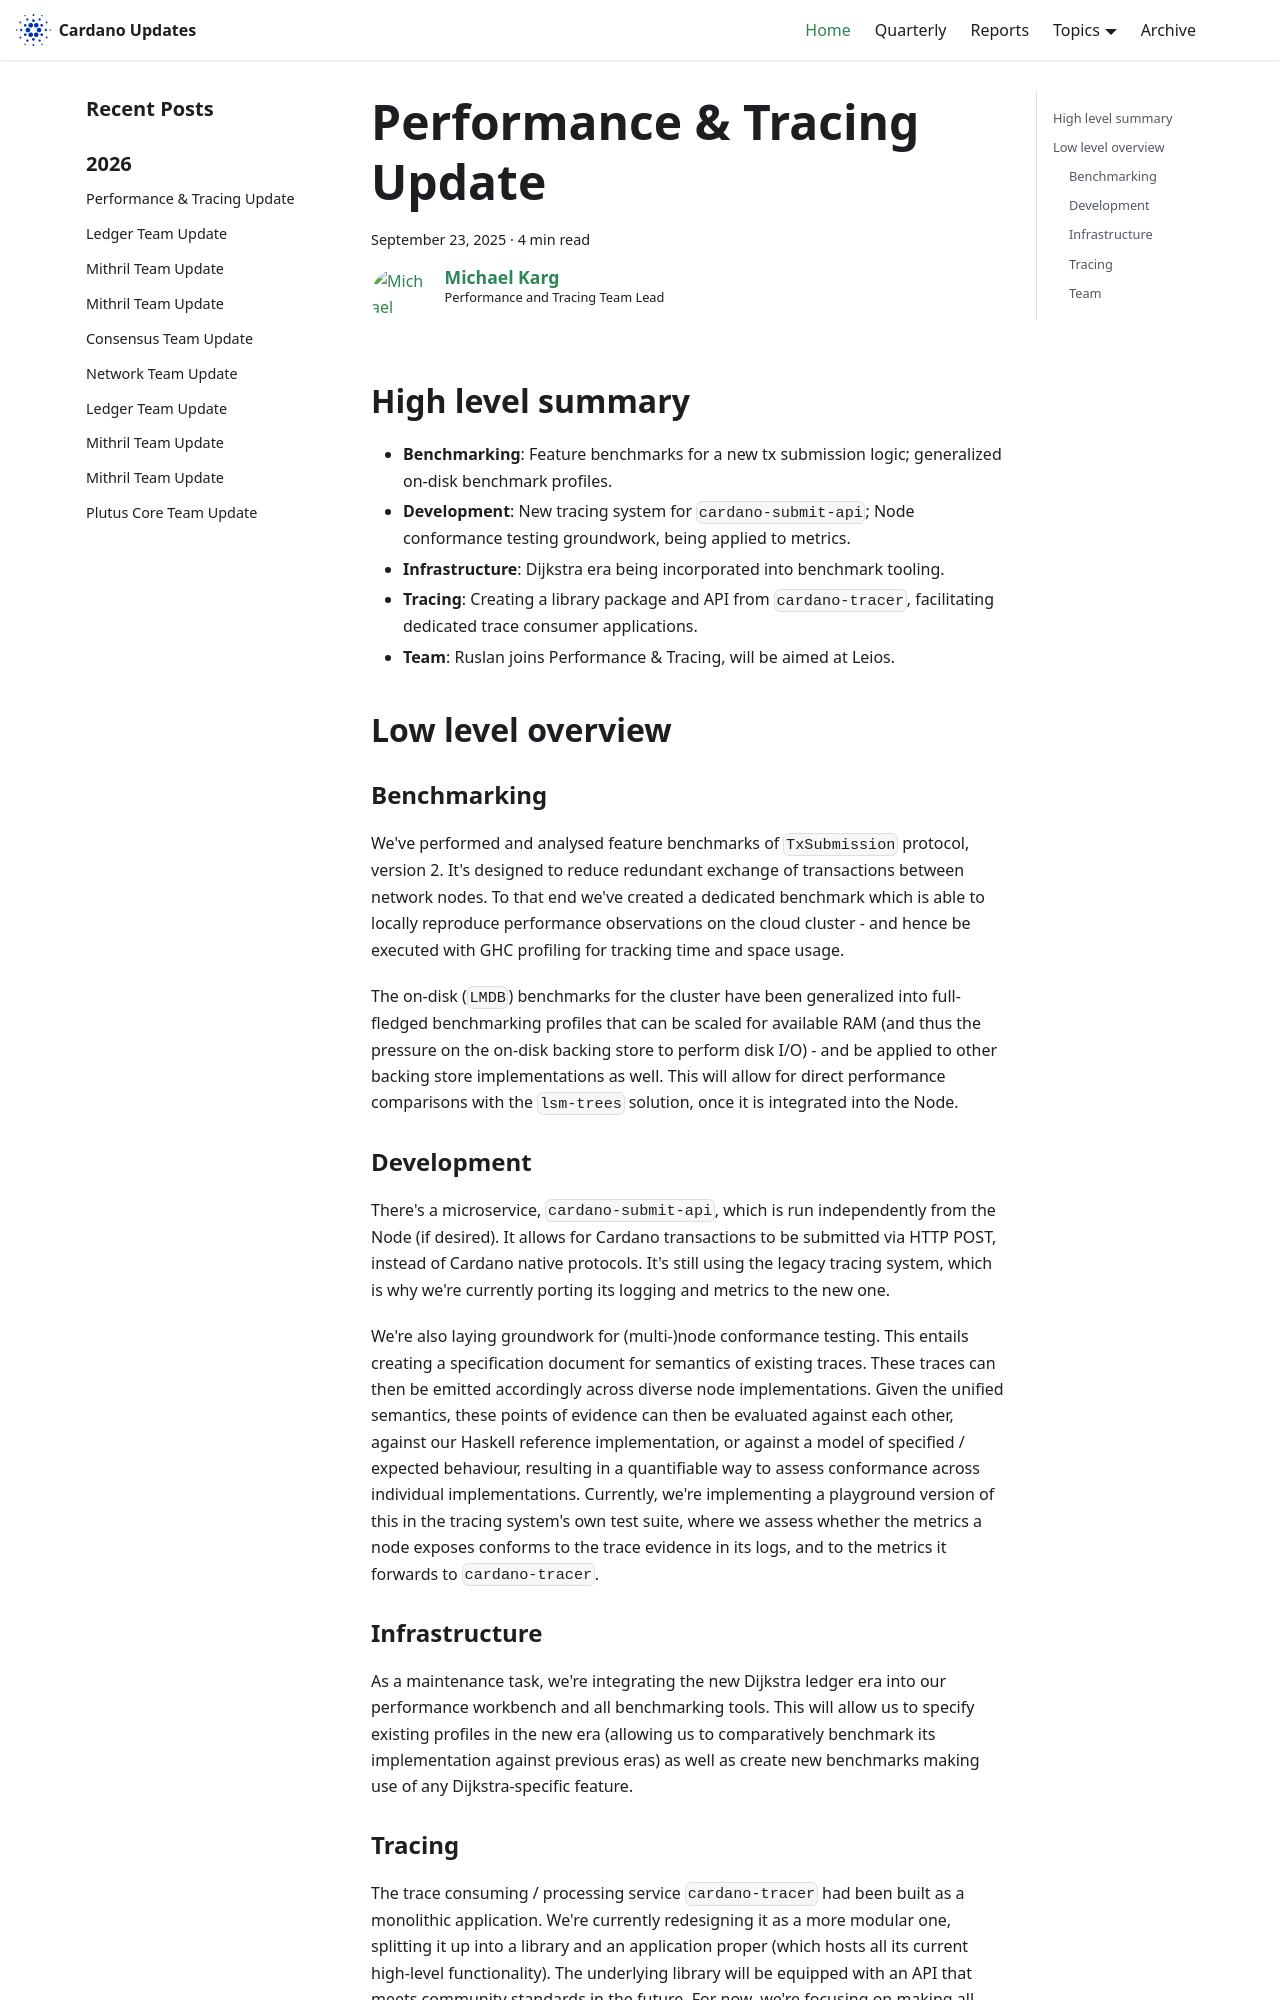

repository: IntersectMBO/cardano-updates · page: 2025-09-23-performance-and-tracing/index.html · generator: docusaurus

---
title: Performance & Tracing Update
slug: 2025-09-23-performance-and-tracing
authors: mgmeier
tags: [performance-tracing]
hide_table_of_contents: false
---

## High level summary

* **Benchmarking**: Feature benchmarks for a new tx submission logic; generalized on-disk benchmark profiles.
* **Development**: New tracing system for `cardano-submit-api`; Node conformance testing groundwork, being applied to metrics.
* **Infrastructure**: Dijkstra era being incorporated into benchmark tooling.
* **Tracing**: Creating a library package and API from `cardano-tracer`, facilitating dedicated trace consumer applications.
* **Team**: Ruslan joins Performance & Tracing, will be aimed at Leios.

## Low level overview


### Benchmarking

We've performed and analysed feature benchmarks of `TxSubmission` protocol, version 2. It's designed to reduce redundant exchange of transactions between network nodes. To that end we've created a dedicated benchmark
which is able to locally reproduce performance observations on the cloud cluster - and hence be executed with GHC profiling for tracking time and space usage.  

The on-disk (`LMDB`) benchmarks for the cluster have been generalized into full-fledged benchmarking profiles that can be scaled for available RAM (and thus the pressure on the on-disk backing store to perform disk I/O) - and be applied
to other backing store implementations as well. This will allow for direct performance comparisons with the `lsm-trees` solution, once it is integrated into the Node.


### Development

There's a microservice, `cardano-submit-api`, which is run independently from the Node (if desired). It allows for Cardano transactions to be submitted via HTTP POST, instead of Cardano native protocols. It's still using
the legacy tracing system, which is why we're currently porting its logging and metrics to the new one.  

We're also laying groundwork for (multi-)node conformance testing. This entails creating a specification document for semantics of existing traces. These traces can then be emitted accordingly across diverse node implementations. Given the unified semantics,
these points of evidence can then be evaluated against each other, against our Haskell reference implementation, or against a model of specified / expected behaviour, resulting in a quantifiable way to assess conformance across individual implementations.
Currently, we're implementing a playground version of this in the tracing system's own test suite, where we assess whether the metrics a node exposes conforms to the trace evidence in its logs, and to the metrics it forwards to `cardano-tracer`.

### Infrastructure

As a maintenance task, we're integrating the new Dijkstra ledger era into our performance workbench and all benchmarking tools. This will allow us to specify existing profiles in the new era (allowing us to comparatively benchmark its implementation against previous eras)
as well as create new benchmarks making use of any Dijkstra-specific feature.
